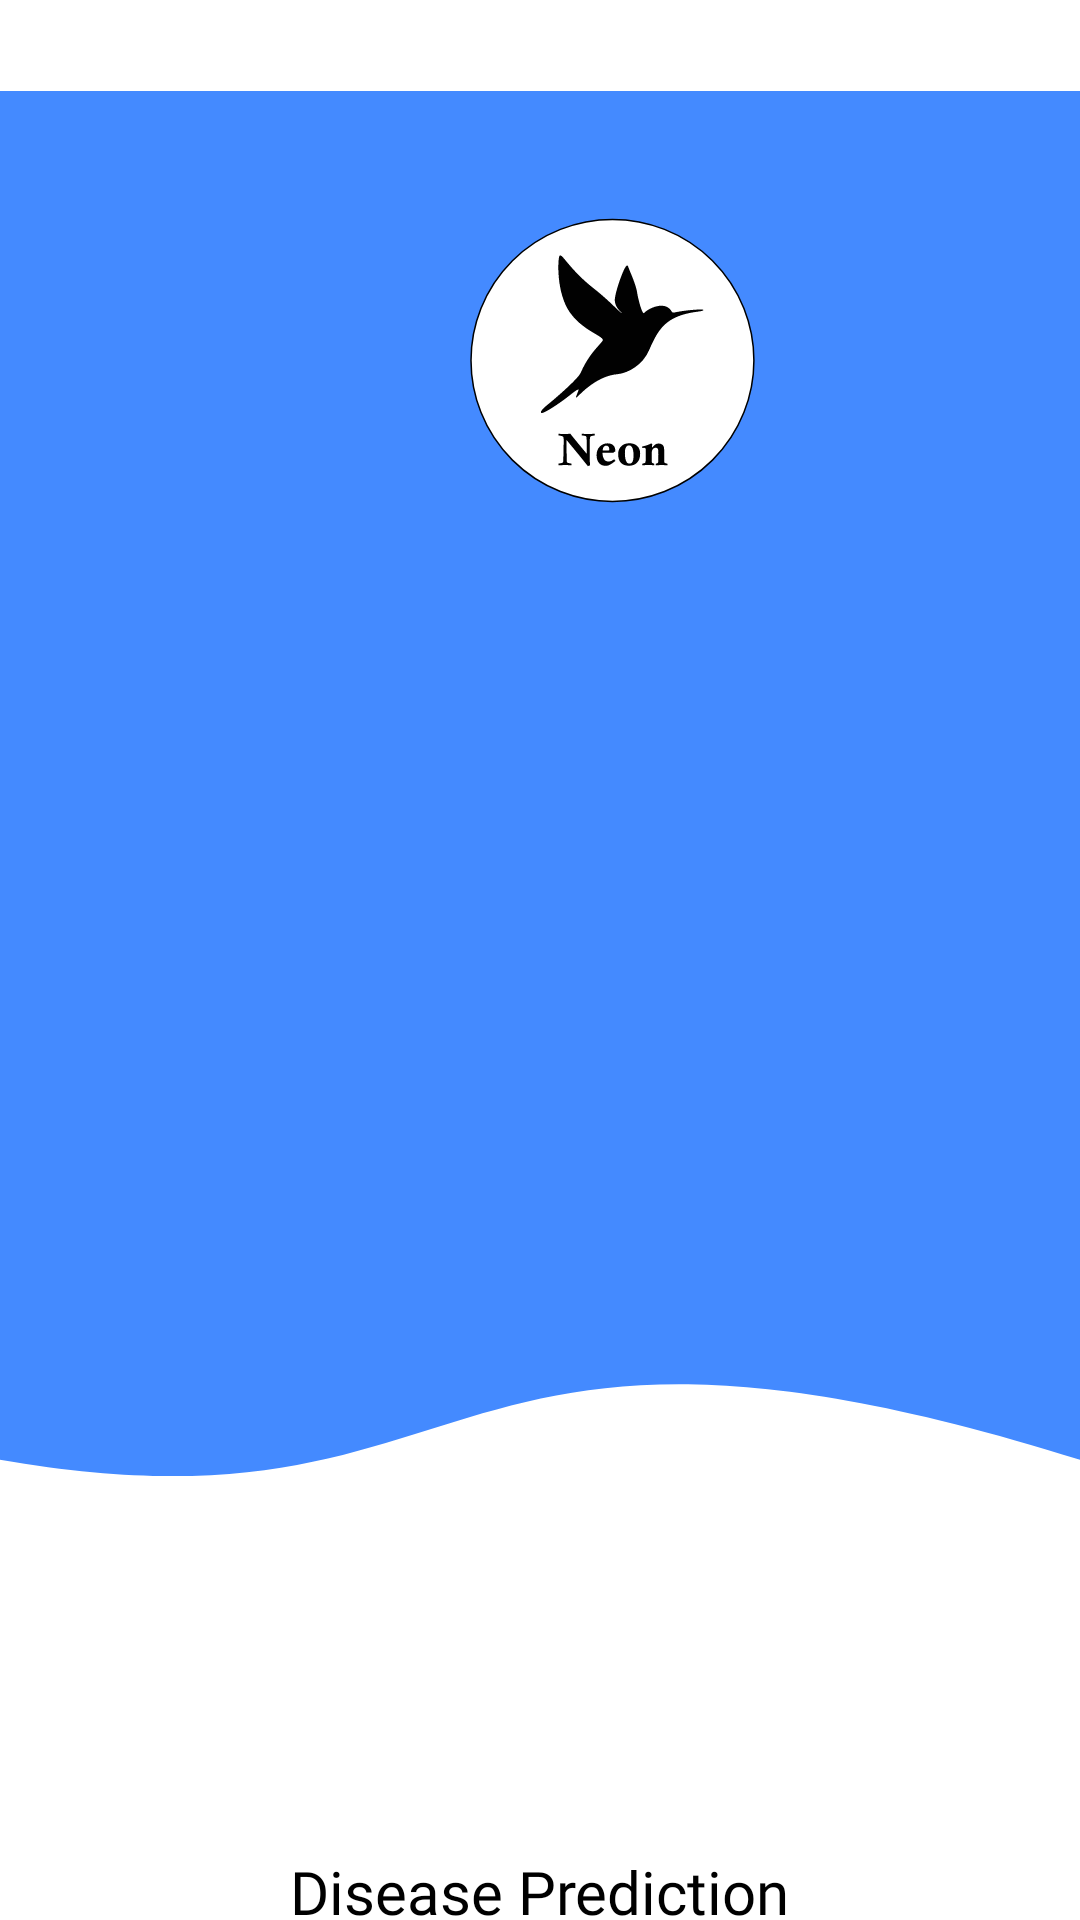

Layout XML and referenced resources for this Android screen:
<!-- AndroidManifest.xml: application theme Theme.DiseasePrediction -->
<!-- res/layout/fragment_login_started.xml -->
<?xml version="1.0" encoding="utf-8"?>
<androidx.constraintlayout.widget.ConstraintLayout xmlns:android="http://schemas.android.com/apk/res/android"
    xmlns:app="http://schemas.android.com/apk/res-auto"
    xmlns:tools="http://schemas.android.com/tools"
    android:layout_width="match_parent"
    android:layout_height="match_parent"
    tools:context=".ui.login.LoginStartedFragment">

    <ImageView
        android:id="@+id/login_started_img_background"
        android:layout_width="match_parent"
        android:layout_height="wrap_content"
        android:layout_marginBottom="12dp"
        android:src="@drawable/ic_rectangle_189"
        app:layout_constraintBottom_toTopOf="@+id/login_started_txt_slogan"
        app:layout_constraintEnd_toEndOf="parent"
        app:layout_constraintStart_toStartOf="parent"/>

    <ImageView
        android:id="@+id/login_started_img_doctor"
        android:layout_width="411dp"
        android:layout_height="456dp"
        android:layout_marginTop="156dp"
        android:src="@drawable/ic_doctor"
        app:layout_constraintStart_toStartOf="parent"
        app:layout_constraintTop_toTopOf="parent" />

    <ImageView
        android:id="@+id/login_started_img_logo"
        android:layout_width="96dp"
        android:layout_height="96dp"
        android:layout_alignParentTop="true"
        android:layout_marginStart="156dp"
        android:layout_marginLeft="156dp"
        android:layout_marginTop="72dp"
        android:src="@drawable/ic_logo"
        app:layout_constraintStart_toStartOf="parent"
        app:layout_constraintTop_toTopOf="parent" />

    <TextView
        android:id="@+id/login_started_txt_slogan"
        style="@style/heading_6_bold"
        android:layout_width="wrap_content"
        android:layout_height="wrap_content"
        android:layout_marginTop="5dp"
        android:text="@string/login_started_txt_slogan"
        app:layout_constraintEnd_toEndOf="parent"
        app:layout_constraintStart_toStartOf="parent"
        app:layout_constraintTop_toBottomOf="@+id/login_started_img_doctor" />

    <Button
        android:id="@+id/login_started_btn_next"
        android:layout_width="320dp"
        android:layout_height="wrap_content"
        android:layout_marginTop="16dp"
        android:text="@string/login_started_btn_next"
        app:backgroundTint="@color/theme_1_P"
        app:layout_constraintEnd_toEndOf="parent"
        app:layout_constraintStart_toStartOf="parent"
        app:layout_constraintTop_toBottomOf="@+id/login_started_txt_slogan" />

</androidx.constraintlayout.widget.ConstraintLayout>
<!-- resources referenced by this layout -->
<resources>
  <color name="theme_1_P">#2B6497</color>
  <!-- drawable ic_logo: vector/xml drawable (drawable, 4826 chars, omitted) -->
  <!-- drawable ic_rectangle_189 (drawable) -->
  <vector xmlns:android="http://schemas.android.com/apk/res/android"
      android:width="414dp"
      android:height="615dp"
      android:viewportWidth="414"
      android:viewportHeight="615">
    <path
        android:pathData="M0,0h414v524.8c-252.5,-79.4 -224.5,33.1 -414,0V0z"
        android:fillColor="#448AFF"/>
  </vector>
  <string name="login_started_btn_next">Let\'s go</string>
  <string name="login_started_txt_slogan">Disease Prediction</string>
  <style name="heading_6_bold">
          <item name="android:fontFamily">@font/roboto_bold</item>
          <item name="android:textSize">20sp</item>
          <item name="android:textColor">@color/black</item>
      </style>
  <style name="Theme.DiseasePrediction" parent="Theme.MaterialComponents.Light.NoActionBar">
          
          <item name="colorPrimary">@color/theme_1_P</item>
          <item name="colorPrimaryVariant">@color/theme_1_P</item>
          <item name="colorOnPrimary">@color/white</item>
          
          <item name="colorSecondary">@color/theme_1_P</item>
          <item name="colorSecondaryVariant">@color/teal_700</item>
          <item name="colorOnSecondary">@color/black</item>
          
          <item name="android:statusBarColor" tools:targetApi="l">?attr/colorPrimaryVariant</item>
          
      </style>
  <color name="black">#FF000000</color>
  <color name="white">#FFFFFFFF</color>
  <color name="teal_700">#FF018786</color>
</resources>
